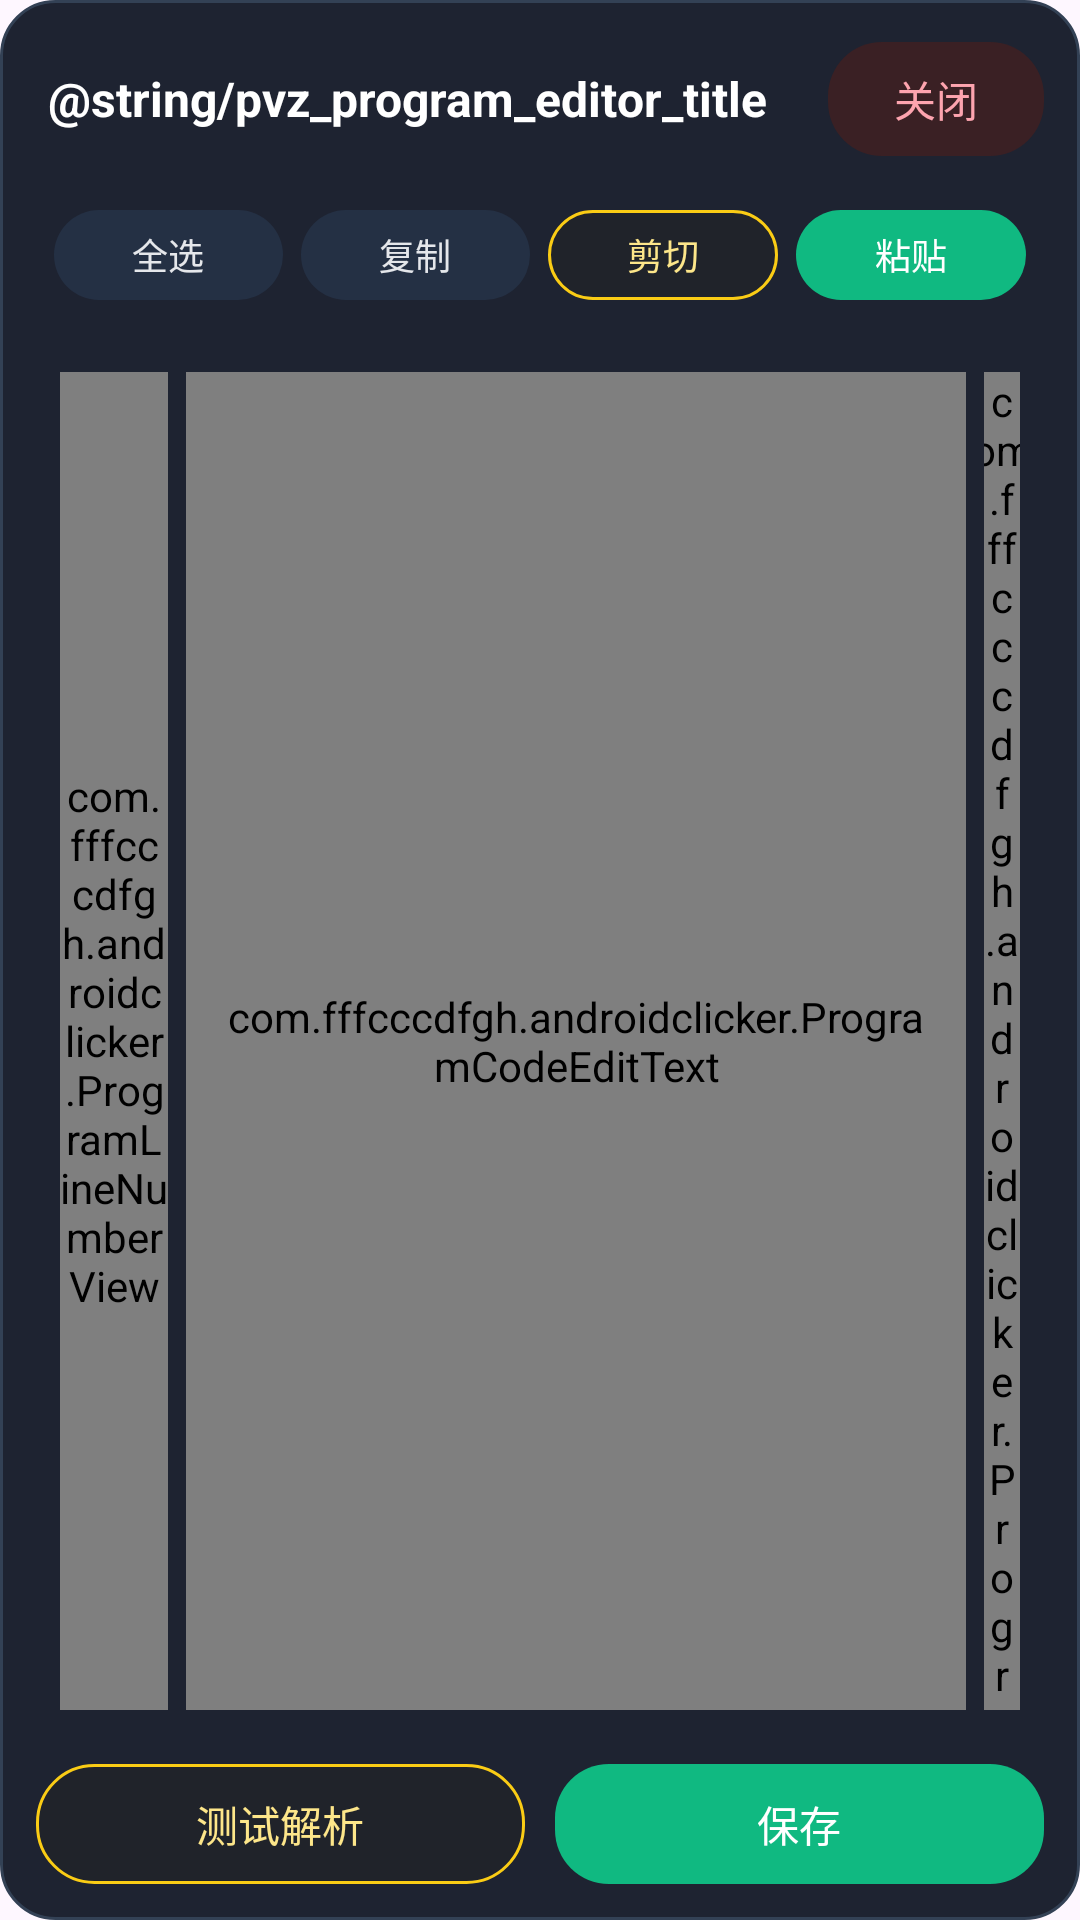

Write the Android layout XML for this screen, with the resource values it uses.
<!-- AndroidManifest.xml: application theme Theme.Click -->
<!-- res/layout/pvz_program_editor.xml -->
<?xml version="1.0" encoding="utf-8"?>
<LinearLayout xmlns:android="http://schemas.android.com/apk/res/android"
    android:id="@+id/pvzProgramEditorRoot"
    android:layout_width="match_parent"
    android:layout_height="match_parent"
    android:background="@drawable/floating_panel_bg"
    android:elevation="4dp"
    android:orientation="vertical"
    android:padding="12dp">

    <LinearLayout
        android:id="@+id/pvzProgramEditorHeader"
        android:layout_width="match_parent"
        android:layout_height="42dp"
        android:gravity="center_vertical"
        android:orientation="horizontal">

        <TextView
            android:id="@+id/pvzProgramEditorTitle"
            android:layout_width="0dp"
            android:layout_height="match_parent"
            android:layout_weight="1"
            android:ellipsize="end"
            android:gravity="center_vertical"
            android:maxLines="1"
            android:paddingStart="4dp"
            android:paddingEnd="12dp"
            android:text="@string/pvz_program_editor_title"
            android:textColor="@android:color/white"
            android:textSize="16sp"
            android:textStyle="bold" />

        <TextView
            android:id="@+id/pvzProgramCloseButton"
            style="@style/FloatingControlDangerPill"
            android:text="@string/close_button" />
    </LinearLayout>

    <LinearLayout
        android:id="@+id/pvzProgramEditToolbar"
        android:layout_width="match_parent"
        android:layout_height="42dp"
        android:layout_marginTop="10dp"
        android:background="@drawable/floating_control_bg"
        android:gravity="center_vertical"
        android:orientation="horizontal"
        android:paddingStart="6dp"
        android:paddingEnd="6dp">

        <TextView
            android:id="@+id/pvzProgramSelectAllButton"
            style="@style/FloatingControlSecondaryPill"
            android:layout_width="0dp"
            android:layout_height="30dp"
            android:layout_weight="1"
            android:minWidth="0dp"
            android:paddingStart="0dp"
            android:paddingEnd="0dp"
            android:text="@string/program_edit_select_all"
            android:textSize="12sp" />

        <TextView
            android:id="@+id/pvzProgramCopyButton"
            style="@style/FloatingControlSecondaryPill"
            android:layout_width="0dp"
            android:layout_height="30dp"
            android:layout_marginStart="6dp"
            android:layout_weight="1"
            android:minWidth="0dp"
            android:paddingStart="0dp"
            android:paddingEnd="0dp"
            android:text="@string/program_edit_copy"
            android:textSize="12sp" />

        <TextView
            android:id="@+id/pvzProgramCutButton"
            style="@style/FloatingControlWarningPill"
            android:layout_width="0dp"
            android:layout_height="30dp"
            android:layout_marginStart="6dp"
            android:layout_weight="1"
            android:minWidth="0dp"
            android:paddingStart="0dp"
            android:paddingEnd="0dp"
            android:text="@string/program_edit_cut"
            android:textSize="12sp" />

        <TextView
            android:id="@+id/pvzProgramPasteButton"
            style="@style/FloatingControlSuccessPill"
            android:layout_width="0dp"
            android:layout_height="30dp"
            android:layout_marginStart="6dp"
            android:layout_weight="1"
            android:minWidth="0dp"
            android:paddingStart="0dp"
            android:paddingEnd="0dp"
            android:text="@string/program_edit_paste"
            android:textSize="12sp" />
    </LinearLayout>

    <LinearLayout
        android:id="@+id/pvzProgramCodePanel"
        android:layout_width="match_parent"
        android:layout_height="0dp"
        android:layout_marginTop="10dp"
        android:layout_weight="1"
        android:background="@drawable/floating_control_bg"
        android:orientation="horizontal"
        android:padding="8dp">

        <com.fffcccdfgh.androidclicker.ProgramLineNumberView
            android:id="@+id/pvzProgramLineNumbers"
            android:layout_width="36dp"
            android:layout_height="match_parent"
            android:layout_marginEnd="6dp" />

        <com.fffcccdfgh.androidclicker.ProgramCodeEditText
            android:id="@+id/pvzProgramCodeInput"
            android:layout_width="0dp"
            android:layout_height="match_parent"
            android:layout_weight="1"
            android:background="#0B1020"
            android:gravity="top|start"
            android:inputType="textMultiLine|textNoSuggestions"
            android:overScrollMode="always"
            android:paddingStart="10dp"
            android:paddingTop="10dp"
            android:paddingEnd="10dp"
            android:paddingBottom="10dp"
            android:scrollbars="none"
            android:textColor="#DBEAFE"
            android:textSize="12sp" />

        <com.fffcccdfgh.androidclicker.ProgramCodeScrollBar
            android:id="@+id/pvzProgramCodeScrollBar"
            android:layout_width="12dp"
            android:layout_height="match_parent"
            android:layout_marginStart="6dp" />
    </LinearLayout>

    <LinearLayout
        android:layout_width="match_parent"
        android:layout_height="40dp"
        android:layout_marginTop="10dp"
        android:gravity="center"
        android:orientation="horizontal">

        <TextView
            android:id="@+id/pvzTestParseButton"
            style="@style/FloatingControlWarningPill"
            android:layout_width="0dp"
            android:layout_height="match_parent"
            android:layout_weight="1"
            android:text="@string/test_parse" />

        <TextView
            android:id="@+id/pvzProgramSaveButton"
            style="@style/FloatingControlSuccessPill"
            android:layout_width="0dp"
            android:layout_height="match_parent"
            android:layout_marginStart="10dp"
            android:layout_weight="1"
            android:text="@string/save" />
    </LinearLayout>
</LinearLayout>
<!-- resources referenced by this layout -->
<resources>
  <!-- drawable floating_panel_bg (drawable) -->
  <?xml version="1.0" encoding="utf-8"?>
  <shape xmlns:android="http://schemas.android.com/apk/res/android">
      <solid android:color="#F2121826" />
      <stroke
          android:width="1dp"
          android:color="#334155" />
      <corners android:radius="18dp" />
  </shape>
  <string name="close_button">关闭</string>
  <string name="program_edit_copy">复制</string>
  <string name="program_edit_cut">剪切</string>
  <string name="program_edit_paste">粘贴</string>
  <string name="program_edit_select_all">全选</string>
  <string name="save">保存</string>
  <string name="test_parse">测试解析</string>
  <style name="FloatingControlDangerPill" parent="FloatingControlPillBase">
          <item name="android:background">@drawable/floating_pill_danger</item>
          <item name="android:textColor">#FDA4AF</item>
      </style>
  <style name="FloatingControlSecondaryPill" parent="FloatingControlPillBase">
          <item name="android:background">@drawable/floating_pill_secondary</item>
          <item name="android:textColor">#E5E7EB</item>
      </style>
  <style name="FloatingControlSuccessPill" parent="FloatingControlPillBase">
          <item name="android:background">@drawable/floating_pill_success</item>
          <item name="android:textColor">#FFFFFF</item>
      </style>
  <style name="FloatingControlWarningPill" parent="FloatingControlPillBase">
          <item name="android:background">@drawable/floating_pill_warning</item>
          <item name="android:textColor">#FDE68A</item>
      </style>
  <style name="Theme.Click" parent="Base.Theme.Click" />
  <style name="FloatingControlPillBase">
          <item name="android:layout_width">wrap_content</item>
          <item name="android:layout_height">38dp</item>
          <item name="android:clickable">true</item>
          <item name="android:focusable">true</item>
          <item name="android:gravity">center</item>
          <item name="android:minWidth">72dp</item>
          <item name="android:paddingStart">18dp</item>
          <item name="android:paddingEnd">18dp</item>
          <item name="android:textSize">14sp</item>
      </style>
  <!-- drawable floating_pill_danger (drawable) -->
  <?xml version="1.0" encoding="utf-8"?>
  <shape xmlns:android="http://schemas.android.com/apk/res/android">
      <solid android:color="#3A2024" />
      <corners android:radius="18dp" />
  </shape>
  <!-- drawable floating_pill_secondary (drawable) -->
  <?xml version="1.0" encoding="utf-8"?>
  <shape xmlns:android="http://schemas.android.com/apk/res/android">
      <solid android:color="#243044" />
      <corners android:radius="18dp" />
  </shape>
  <!-- drawable floating_pill_success (drawable) -->
  <?xml version="1.0" encoding="utf-8"?>
  <shape xmlns:android="http://schemas.android.com/apk/res/android">
      <solid android:color="#10B981" />
      <corners android:radius="18dp" />
  </shape>
  <!-- drawable floating_pill_warning (drawable) -->
  <?xml version="1.0" encoding="utf-8"?>
  <shape xmlns:android="http://schemas.android.com/apk/res/android">
      <solid android:color="#332A2412" />
      <stroke
          android:width="1dp"
          android:color="#FACC15" />
      <corners android:radius="19dp" />
  </shape>
  <style name="Base.Theme.Click" parent="Theme.Material3.DayNight.NoActionBar">
          
          
      </style>
</resources>
